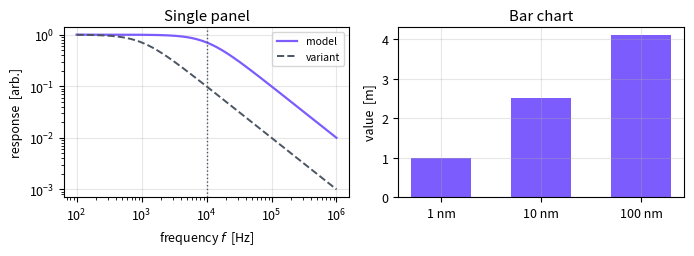

Source code (Python): (Note: this script raises an exception after producing the figure.)

import matplotlib
matplotlib.use("Agg")
import matplotlib.pyplot as plt
import numpy as np

plt.rcParams.update({"font.size": 9, "axes.grid": True,
                     "grid.alpha": 0.3, "figure.dpi": 200})
PURPLE, CYAN, MUTE = "#7C5CFC", "#38BDF8", "#4B5563"

f = np.logspace(2, 6, 400)
fig, ax = plt.subplots(1, 2, figsize=(7.0, 2.6))

ax[0].loglog(f, 1/np.sqrt(1+(f/1e4)**2), color=PURPLE, lw=1.6, label="model")
ax[0].loglog(f, 1/np.sqrt(1+(f/1e3)**2), color=MUTE, lw=1.4, ls="--", label="variant")
ax[0].axvline(1e4, color=MUTE, ls=":", lw=1)
ax[0].set_xlabel(r"frequency $f$  [Hz]")
ax[0].set_ylabel(r"response  [arb.]")
ax[0].set_title("Single panel", pad=5)
ax[0].legend(fontsize=7.5)

x = np.arange(3)
ax[1].bar(x, [1.0, 2.5, 4.1], color=PURPLE, width=0.6)
ax[1].set_xticks(x); ax[1].set_xticklabels(["1 nm","10 nm","100 nm"])
ax[1].set_ylabel(r"value  [m]")
ax[1].set_title("Bar chart", pad=5)

fig.tight_layout()
import os
HERE = os.path.dirname(os.path.abspath(__file__))

fig.savefig(os.path.join(HERE, "example.pdf"))
fig.savefig(os.path.join(HERE, "example.png"))
print("example figure written to", HERE)
